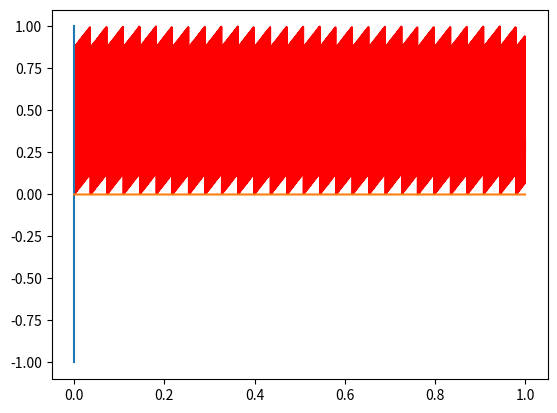

Python code for this plot:
'''
Generat, i urm˘atoarele semnale s, i afis,at, i-le grafic, fiecare ˆıntr-un plot:
    (a) Un semnal sinusoidal de frecvent,˘a 400 Hz, care s˘a cont, in˘a 1600 de
    es,antioane.

    (b) Un semnal sinusoidal de frecvent,˘a 800 Hz, care s˘a dureze 3 secunde.

    (c) Un semnal de tip sawtooth de frecvent,˘a 240 Hz (putet, i folosi funct, iile
    numpy.floor sau numpy.mod).

    (d) Un semnal de tip square de frecvent,˘a 300 Hz (putet, i folosi funct, ia
    numpy.sign).

    (e) Un semnal 2D aleator. Creat, i un numpy.array de dimensiune 128x128
    s, i init, ializat, i-l aleator, folosind numpy.random.rand(x,y), unde x s, i
    y reprezint˘a num˘arul de linii respectiv de coloane. Afis,at, i semnalul
    generat folosind funct, ia imshow(I) din matplotlib.

    (f) Un semnal 2D la alegerea voastr˘a. Creat, i un numpy.array de dimensiune 128x128 s, i init, ializat, i-l folosind o procedur˘a creat˘a de voi.
    Utilizat, i, spre exemplu, funct, iile numpy.zeros() s, i numpy.ones().
'''

import numpy as np
import matplotlib.pyplot as plt


def sinusoidal(t: float, f=1, a=1, phi=0) -> float:
    return a * np.sin(2 * np.pi * f * t + phi)


def sawtooth(t: float, f=1, a=1, phi=0) -> float:
    return a * np.abs(2 * np.pi * f * t + phi) % a


# a)
def ex_a():

    no_samples = 1600
    f = 400
    a = 1
    phi = 0
    samples = np.linspace(0, 1, no_samples)
    plt.plot(sinusoidal(samples, f, a, phi), c='r')

    plt.plot([0,0], [a, -a])
    plt.plot(samples, [0]*no_samples)
    plt.savefig("./figures/ex2_a.pdf")


# b)
def ex_b():
    no_samples = 1600
    f = 800
    a = 1
    phi = 0
    samples = np.linspace(0, 3, no_samples)
    plt.plot(samples, sinusoidal(samples, f, a, phi), c='r')
    plt.plot([0,0], [a, -a])
    plt.plot(samples, [0]*no_samples)
    plt.savefig("./figures/ex2_b.pdf")


# c)
def ex_c():
    no_samples = 5000
    f = 100
    a = 1
    phi = 0
    samples = np.linspace(0, 1, no_samples)
    plt.plot(samples, sawtooth(samples, f, a, phi), c='r')
    plt.plot([0,0], [a, -a])
    plt.plot(samples, [0]*no_samples)
    plt.show()
    # plt.savefig("./figures/ex2_c.pdf")

if __name__ == "__main__":
   # ex_a()
   # ex_b()
    ex_c()